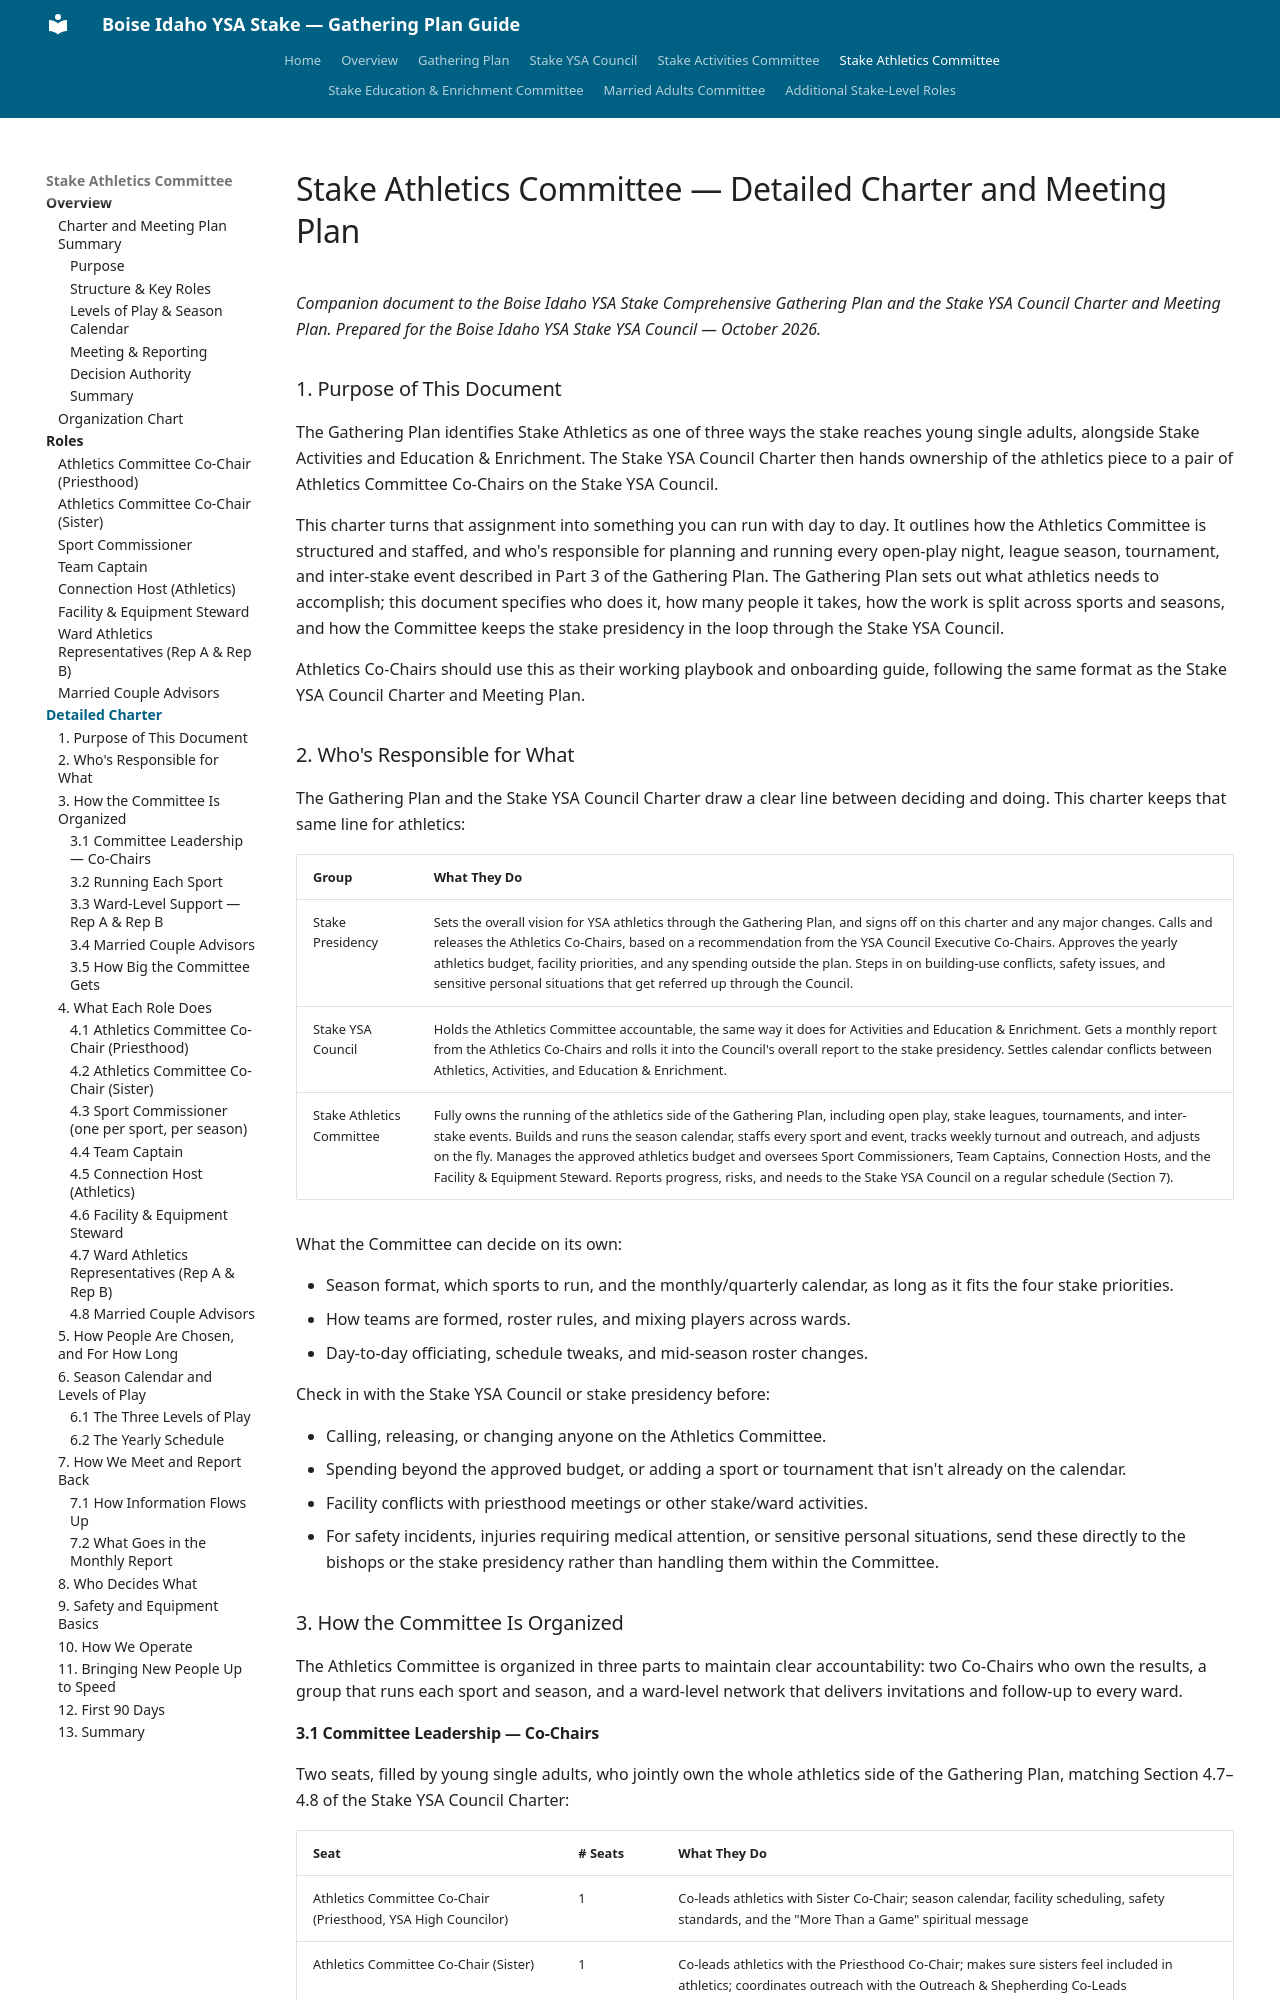

repository: mcb1510/gathering_plan_ysa_boise_stake · page: stake-athletics-committee/detailed-charter/index.html · generator: mkdocs

# Stake Athletics Committee — Detailed Charter and Meeting Plan

*Companion document to the Boise Idaho YSA Stake Comprehensive Gathering Plan and the Stake YSA Council Charter and Meeting Plan. Prepared for the Boise Idaho YSA Stake YSA Council — October 2026.*

### 1. Purpose of This Document

The Gathering Plan identifies Stake Athletics as one of three ways the stake reaches young single adults, alongside Stake Activities and Education & Enrichment. The Stake YSA Council Charter then hands ownership of the athletics piece to a pair of Athletics Committee Co-Chairs on the Stake YSA Council.

This charter turns that assignment into something you can run with day to day. It outlines how the Athletics Committee is structured and staffed, and who's responsible for planning and running every open-play night, league season, tournament, and inter-stake event described in Part 3 of the Gathering Plan. The Gathering Plan sets out what athletics needs to accomplish; this document specifies who does it, how many people it takes, how the work is split across sports and seasons, and how the Committee keeps the stake presidency in the loop through the Stake YSA Council.

Athletics Co-Chairs should use this as their working playbook and onboarding guide, following the same format as the Stake YSA Council Charter and Meeting Plan.

### 2. Who's Responsible for What

The Gathering Plan and the Stake YSA Council Charter draw a clear line between deciding and doing. This charter keeps that same line for athletics:

| Group | What They Do |
|---|---|
| Stake Presidency | Sets the overall vision for YSA athletics through the Gathering Plan, and signs off on this charter and any major changes. Calls and releases the Athletics Co-Chairs, based on a recommendation from the YSA Council Executive Co-Chairs. Approves the yearly athletics budget, facility priorities, and any spending outside the plan. Steps in on building-use conflicts, safety issues, and sensitive personal situations that get referred up through the Council. |
| Stake YSA Council | Holds the Athletics Committee accountable, the same way it does for Activities and Education & Enrichment. Gets a monthly report from the Athletics Co-Chairs and rolls it into the Council's overall report to the stake presidency. Settles calendar conflicts between Athletics, Activities, and Education & Enrichment. |
| Stake Athletics Committee | Fully owns the running of the athletics side of the Gathering Plan, including open play, stake leagues, tournaments, and inter-stake events. Builds and runs the season calendar, staffs every sport and event, tracks weekly turnout and outreach, and adjusts on the fly. Manages the approved athletics budget and oversees Sport Commissioners, Team Captains, Connection Hosts, and the Facility & Equipment Steward. Reports progress, risks, and needs to the Stake YSA Council on a regular schedule (Section 7). |

What the Committee can decide on its own:

- Season format, which sports to run, and the monthly/quarterly calendar, as long as it fits the four stake priorities.
- How teams are formed, roster rules, and mixing players across wards.
- Day-to-day officiating, schedule tweaks, and mid-season roster changes.

Check in with the Stake YSA Council or stake presidency before:

- Calling, releasing, or changing anyone on the Athletics Committee.
- Spending beyond the approved budget, or adding a sport or tournament that isn't already on the calendar.
- Facility conflicts with priesthood meetings or other stake/ward activities.
- For safety incidents, injuries requiring medical attention, or sensitive personal situations, send these directly to the bishops or the stake presidency rather than handling them within the Committee.

### 3. How the Committee Is Organized

The Athletics Committee is organized in three parts to maintain clear accountability: two Co-Chairs who own the results, a group that runs each sport and season, and a ward-level network that delivers invitations and follow-up to every ward.
